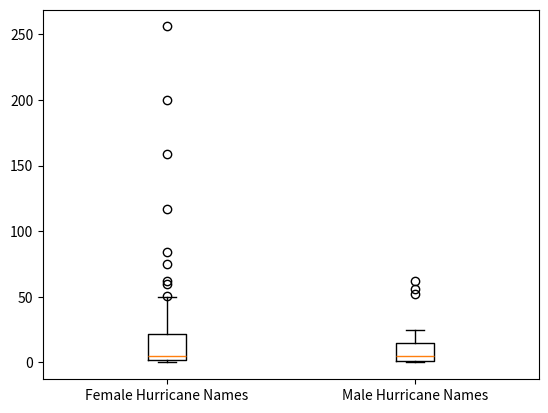

Here is the Python script that generated this plot:
import matplotlib.pyplot as plt
import numpy as np

male_data = [4, 3, 7, 1, 15, 5, 2, 0, 1, 12, 5, 0, 21, 3, 15, 62, 10, 3, 1, 0, 56, 1, 10, 8, 25, 15, 1, 52, 5]
female_data = [2, 1, 0, 60, 20, 20, 0, 200, 15, 1, 0, 22, 50, 0, 46, 3, 3, 5, 37, 3, 75, 6, 3, 15, 3, 256, 22, 0, 2, 0, 117, 1, 21, 5, 0, 21, 3, 4, 8, 5, 3, 1, 13, 3, 6, 9, 8, 26, 3, 8, 2, 3, 51, 7, 5, 1, 1, 62, 5, 1, 84, 41, 159]

box_plot_data = [female_data, male_data]
plt.boxplot(box_plot_data, labels = ['Female Hurricane Names', 'Male Hurricane Names'])
plt.show()